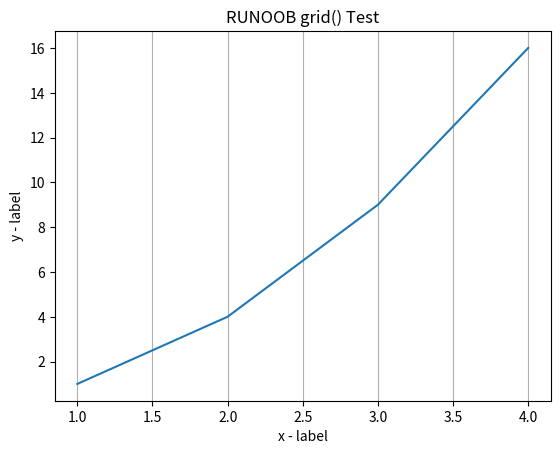

Here is the Python script that generated this plot:
"""
网格线grid() 方法的语法及实例
matplotlib.pyplot.grid(b = None, which = 'major', axis = 'both'， **kwargs)
"""
import numpy as np
import matplotlib.pyplot as plt
x = np.array([1, 2, 3, 4])
y = np.array([1, 4, 9, 16])
plt.title("RUNOOB grid() Test")
plt.xlabel("x - label")
plt.ylabel("y - label")
plt.plot(x, y)
plt.grid(axis='x') # 设置就在y轴方向显示网格线
plt.show()
